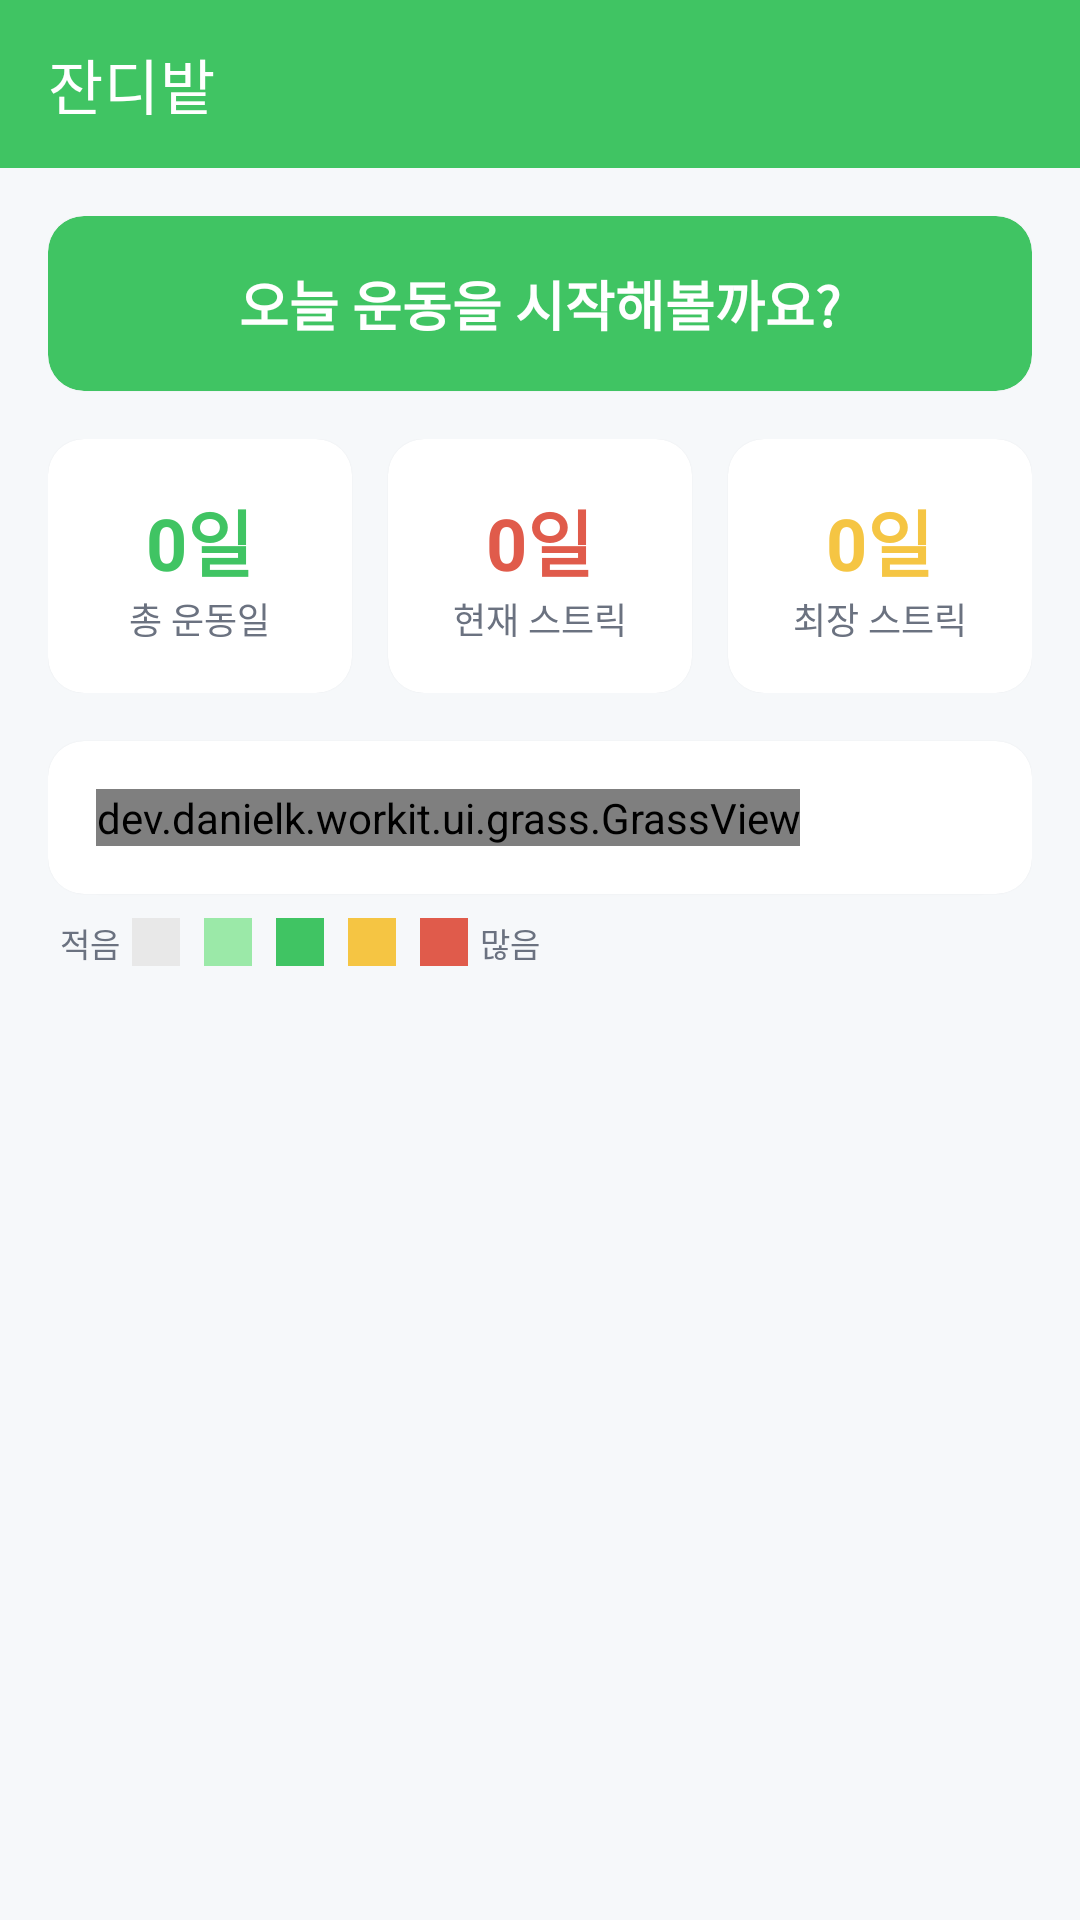

Reconstruct the res/layout file that produces this screen, plus the resources it refers to.
<!-- AndroidManifest.xml: application theme Theme.Workit -->
<!-- res/layout/fragment_grass.xml -->
<?xml version="1.0" encoding="utf-8"?>
<LinearLayout
    xmlns:android="http://schemas.android.com/apk/res/android"
    xmlns:app="http://schemas.android.com/apk/res-auto"
    android:layout_width="match_parent"
    android:layout_height="match_parent"
    android:background="@color/bg_surface"
    android:orientation="vertical">

    <com.google.android.material.appbar.MaterialToolbar
        android:id="@+id/toolbar"
        android:layout_width="match_parent"
        android:layout_height="?attr/actionBarSize"
        android:background="@color/green_primary"
        app:title="@string/grass_title"
        app:titleTextColor="@color/white" />

    <ScrollView
        android:id="@+id/scroll_view"
        android:layout_width="match_parent"
        android:layout_height="match_parent">

        <LinearLayout
            android:layout_width="match_parent"
            android:layout_height="wrap_content"
            android:orientation="vertical"
            android:padding="16dp">

            
            <com.google.android.material.card.MaterialCardView
                android:layout_width="match_parent"
                android:layout_height="wrap_content"
                android:layout_marginBottom="16dp"
                app:cardBackgroundColor="@color/green_primary"
                app:cardCornerRadius="12dp">
                <TextView
                    android:id="@+id/tv_streak_banner"
                    android:layout_width="match_parent"
                    android:layout_height="wrap_content"
                    android:gravity="center"
                    android:padding="16dp"
                    android:text="오늘 운동을 시작해볼까요?"
                    android:textColor="@color/white"
                    android:textSize="18sp"
                    android:textStyle="bold" />
            </com.google.android.material.card.MaterialCardView>

            
            <LinearLayout
                android:layout_width="match_parent"
                android:layout_height="wrap_content"
                android:layout_marginBottom="16dp"
                android:orientation="horizontal">

                <com.google.android.material.card.MaterialCardView
                    android:layout_width="0dp"
                    android:layout_height="wrap_content"
                    android:layout_marginEnd="8dp"
                    android:layout_weight="1"
                    app:cardCornerRadius="12dp">
                    <LinearLayout
                        android:layout_width="match_parent"
                        android:layout_height="wrap_content"
                        android:gravity="center"
                        android:orientation="vertical"
                        android:padding="16dp">
                        <TextView
                            android:id="@+id/tv_total_days"
                            android:layout_width="wrap_content"
                            android:layout_height="wrap_content"
                            android:text="0일"
                            android:textColor="@color/green_primary"
                            android:textSize="24sp"
                            android:textStyle="bold" />
                        <TextView
                            android:layout_width="wrap_content"
                            android:layout_height="wrap_content"
                            android:text="@string/stat_total_days"
                            android:textColor="@color/text_secondary"
                            android:textSize="12sp" />
                    </LinearLayout>
                </com.google.android.material.card.MaterialCardView>

                <com.google.android.material.card.MaterialCardView
                    android:layout_width="0dp"
                    android:layout_height="wrap_content"
                    android:layout_marginHorizontal="4dp"
                    android:layout_weight="1"
                    app:cardCornerRadius="12dp">
                    <LinearLayout
                        android:layout_width="match_parent"
                        android:layout_height="wrap_content"
                        android:gravity="center"
                        android:orientation="vertical"
                        android:padding="16dp">
                        <TextView
                            android:id="@+id/tv_current_streak"
                            android:layout_width="wrap_content"
                            android:layout_height="wrap_content"
                            android:text="0일"
                            android:textColor="@color/red_accent"
                            android:textSize="24sp"
                            android:textStyle="bold" />
                        <TextView
                            android:layout_width="wrap_content"
                            android:layout_height="wrap_content"
                            android:text="@string/stat_current_streak"
                            android:textColor="@color/text_secondary"
                            android:textSize="12sp" />
                    </LinearLayout>
                </com.google.android.material.card.MaterialCardView>

                <com.google.android.material.card.MaterialCardView
                    android:layout_width="0dp"
                    android:layout_height="wrap_content"
                    android:layout_marginStart="8dp"
                    android:layout_weight="1"
                    app:cardCornerRadius="12dp">
                    <LinearLayout
                        android:layout_width="match_parent"
                        android:layout_height="wrap_content"
                        android:gravity="center"
                        android:orientation="vertical"
                        android:padding="16dp">
                        <TextView
                            android:id="@+id/tv_max_streak"
                            android:layout_width="wrap_content"
                            android:layout_height="wrap_content"
                            android:text="0일"
                            android:textColor="@color/yellow_accent"
                            android:textSize="24sp"
                            android:textStyle="bold" />
                        <TextView
                            android:layout_width="wrap_content"
                            android:layout_height="wrap_content"
                            android:text="@string/stat_max_streak"
                            android:textColor="@color/text_secondary"
                            android:textSize="12sp" />
                    </LinearLayout>
                </com.google.android.material.card.MaterialCardView>

            </LinearLayout>

            
            <com.google.android.material.card.MaterialCardView
                android:layout_width="match_parent"
                android:layout_height="wrap_content"
                app:cardCornerRadius="12dp">

                <HorizontalScrollView
                    android:layout_width="match_parent"
                    android:layout_height="wrap_content"
                    android:padding="16dp"
                    android:scrollbars="none">

                    <dev.danielk.workit.ui.grass.GrassView
                        android:id="@+id/grass_view"
                        android:layout_width="wrap_content"
                        android:layout_height="wrap_content" />

                </HorizontalScrollView>
            </com.google.android.material.card.MaterialCardView>

            
            <LinearLayout
                android:layout_width="match_parent"
                android:layout_height="wrap_content"
                android:layout_marginTop="8dp"
                android:gravity="center_vertical"
                android:orientation="horizontal"
                android:paddingHorizontal="4dp">
                <TextView android:layout_width="wrap_content" android:layout_height="wrap_content"
                    android:text="적음" android:textColor="@color/text_secondary" android:textSize="11sp"/>
                <View android:layout_width="16dp" android:layout_height="16dp" android:layout_marginHorizontal="4dp"
                    android:background="@color/gray_empty"/>
                <View android:layout_width="16dp" android:layout_height="16dp" android:layout_marginHorizontal="4dp"
                    android:background="@color/green_light"/>
                <View android:layout_width="16dp" android:layout_height="16dp" android:layout_marginHorizontal="4dp"
                    android:background="@color/green_primary"/>
                <View android:layout_width="16dp" android:layout_height="16dp" android:layout_marginHorizontal="4dp"
                    android:background="@color/yellow_accent"/>
                <View android:layout_width="16dp" android:layout_height="16dp" android:layout_marginHorizontal="4dp"
                    android:background="@color/red_accent"/>
                <TextView android:layout_width="wrap_content" android:layout_height="wrap_content"
                    android:text="많음" android:textColor="@color/text_secondary" android:textSize="11sp"/>
            </LinearLayout>

        </LinearLayout>
    </ScrollView>

</LinearLayout>
<!-- resources referenced by this layout -->
<resources>
  <color name="bg_surface">#F6F8FA</color>
  <color name="gray_empty">#E8E8E8</color>
  <color name="green_light">#9BE9A8</color>
  <color name="green_primary">#40C463</color>
  <color name="red_accent">#E05B4B</color>
  <color name="text_secondary">#6B7280</color>
  <color name="white">#FFFFFF</color>
  <color name="yellow_accent">#F5C543</color>
  <string name="grass_title">잔디밭</string>
  <string name="stat_current_streak">현재 스트릭</string>
  <string name="stat_max_streak">최장 스트릭</string>
  <string name="stat_total_days">총 운동일</string>
  <style name="Theme.Workit" parent="Theme.MaterialComponents.DayNight.NoActionBar">
          <item name="colorPrimary">@color/green_primary</item>
          <item name="colorPrimaryVariant">@color/green_dark</item>
          <item name="colorOnPrimary">@color/white</item>
          <item name="colorSecondary">@color/yellow_accent</item>
          <item name="colorOnSecondary">@color/text_primary</item>
          <item name="android:colorBackground">@color/bg_surface</item>
          <item name="colorSurface">@color/white</item>
          <item name="colorOnSurface">@color/text_primary</item>
          <item name="android:statusBarColor">@color/green_primary</item>
      </style>
  <color name="green_dark">#2EA44F</color>
  <color name="text_primary">#1A1A2E</color>
</resources>
